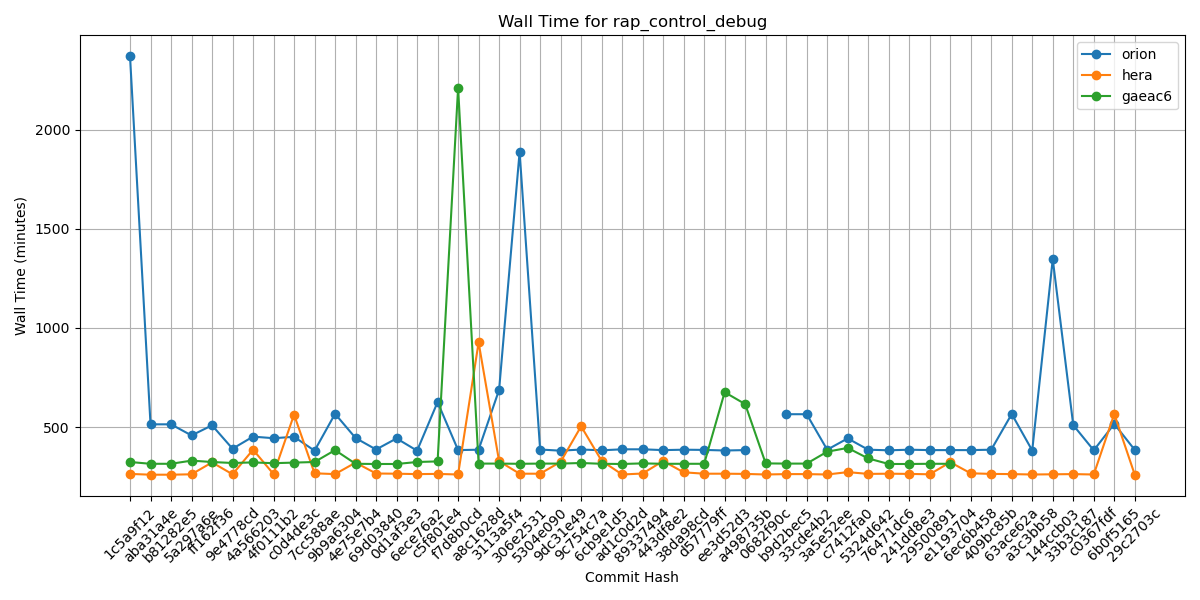

The file beside this chart, header and first rows:
Hash, orion, hera, gaeac6
1c5a9f12, 2370, 264, 324
aba31a4e, 514, 260, 315
b81282e5, 514, 260, 315
5a297a6e, 458, 262, 331
ff162f36, 509, 322, 324
9e4778cd, 391, 262, 319
4a566203, 452, 386, 322
4f0111b2, 444, 263, 318
c0d4de3c, 451, 563, 321
7cc588ae, 381, 267, 324
9b9a6304, 567, 263, 384
4e75e7b4, 445, 321, 315
69d03840, 387, 266, 314
0d1af3e3, 443, 265, 314
6ece76a2, 381, 263, 324
c5f801e4, 626, 264, 327
f7d8b0cd, 384, 261, 2211
a8c1628d, 386, 927, 316
3113a5f4, 688, 328, 316
306e2531, 1888, 265, 315
5304e090, 387, 265, 316
9dc31e49, 381, 325, 316
9c754c7a, 387, 504, 319
6cb9e1d5, 383, 330, 315
ad1c0d2d, 388, 261, 314
89337494, 388, 266, 317
443df8e2, 384, 329, 315
38da98cd, 386, 272, 315
d57779ff, 385, 265, 315
ee3d52d3, 382, 265, 676
a498735b, 384, 264, 616
0682f90c, , 261, 317
b9d2bec5, 565, 263, 316
33cde4b2, 565, 263, 316
3a5e52ee, 386, 261, 376
c7412fa0, 443, 273, 395
5324d642, 386, 264, 342
76471dc6, 383, 265, 314
241dd8e3, 386, 264, 314
29500891, 384, 262, 315
e1193704, 384, 323, 315
6ec6b458, 384, 267, 
409bc85b, 386, 264, 
63ace62a, 566, 263, 
a3c3bb58, 382, 261, 
144ccb03, 1347, 262, 
33b3c187, 510, 263, 
c0367fdf, 383, 261, 
6b0f5165, 516, 566, 
29c2703c, 385, 260, 
